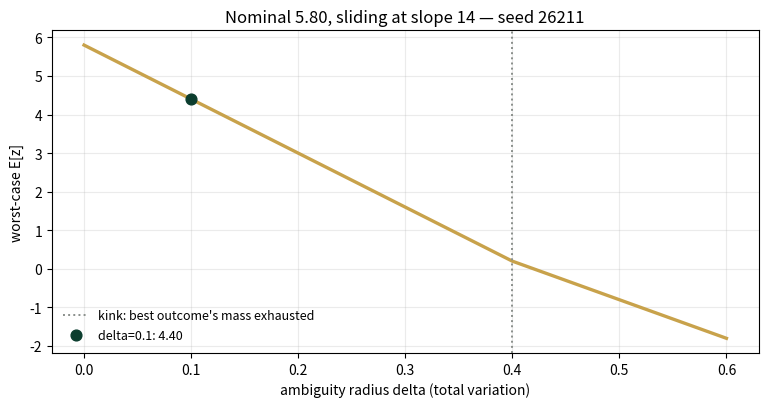
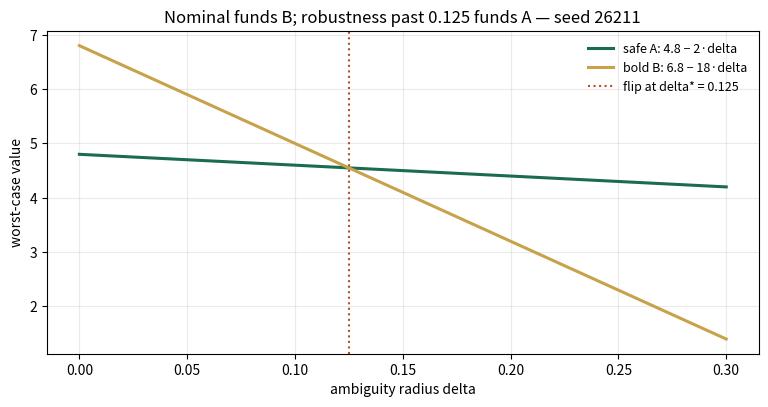
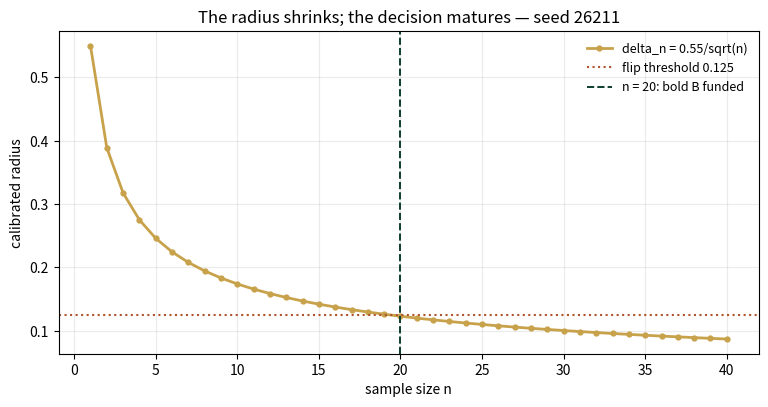

The matplotlib source for these figures, in order:
import numpy as np
import matplotlib.pyplot as plt
plt.rcParams['figure.dpi']=110

import numpy as np
SEED = 26211
Z = np.array([10.0, 6.0, 2.0, -4.0]); PHAT = np.array([0.4, 0.3, 0.2, 0.1])
def wc_mean(z, phat, delta):
    """Worst-case E[z] over the TV ball {p : ||p - phat||_TV <= delta} (minimizing adversary):
    slide mass from highest-z outcomes to the lowest-z outcome."""
    p = phat.astype(float).copy()
    order = np.argsort(z)[::-1]           # highest payoff first
    lo = int(np.argmin(z)); budget = delta
    for i in order:
        if i == lo or budget <= 0: continue
        take = min(p[i], budget)
        p[i] -= take; p[lo] += take; budget -= take
    return float(p @ z)
# Panel 2: two projects on the same support probabilities
ZA = np.array([5.0, 5.0, 5.0, 3.0]); ZB = np.array([12.0, 8.0, 1.0, -6.0])
def flip_delta():
    # wc_A = 4.8 - 2d ; wc_B = 6.8 - 18d ; equal at d = 2/16
    return 2.0/16.0
# Panel 3: data-driven radius
def delta_n(n): return 0.55/np.sqrt(n)
def choice(n):
    d = delta_n(n)
    return "B" if wc_mean(ZB, PHAT, d) > wc_mean(ZA, PHAT, d) else "A"
def n_switch():
    n = 1
    while choice(n) == "A": n += 1
    return n

def reference_values():
    return {
        "nominal_mean": round(float(PHAT @ Z),4),
        "wc_mean_d01": round(wc_mean(Z, PHAT, 0.10),4),
        "wc_slope": round((float(PHAT@Z)-wc_mean(Z,PHAT,0.10))/0.10,4),
        "kink_delta": 0.4,
        "wc_mean_d05": round(wc_mean(Z, PHAT, 0.50),4),
        "nom_A": round(float(PHAT @ ZA),4), "nom_B": round(float(PHAT @ ZB),4),
        "wc_A_015": round(wc_mean(ZA, PHAT, 0.15),4),
        "wc_B_015": round(wc_mean(ZB, PHAT, 0.15),4),
        "dro_flip_delta": round(flip_delta(),4),
        "delta_n20": round(delta_n(20),4),
        "n_switch": n_switch(),
        "delta_n100": round(delta_n(100),4),
        "wc_B_n100": round(wc_mean(ZB, PHAT, delta_n(100)),4),
    }
if __name__ == "__main__":
    [print(f"{k:16s} {v}") for k,v in reference_values().items()]

ds = np.linspace(0, 0.6, 121)
fig, ax = plt.subplots(figsize=(7.8,4.2))
ax.plot(ds, [wc_mean(Z, PHAT, d) for d in ds], c="#C8A24B", lw=2.4)
ax.axvline(0.4, c="#8A8F8B", ls=":", lw=1.4, label="kink: best outcome's mass exhausted")
ax.scatter([0.1],[wc_mean(Z,PHAT,0.1)], c="#0B3D2E", s=60, zorder=5, label=f"delta=0.1: {wc_mean(Z,PHAT,0.1):.2f}")
ax.set(xlabel="ambiguity radius delta (total variation)", ylabel="worst-case E[z]",
       title="Nominal 5.80, sliding at slope 14 — seed 26211")
ax.legend(frameon=False, fontsize=9); ax.grid(alpha=.25); plt.tight_layout(); plt.show()
print(f"nominal {PHAT@Z:.4f}   wc(0.1) = {wc_mean(Z,PHAT,0.1):.4f}   wc(0.5) = {wc_mean(Z,PHAT,0.5):.4f}")

ds = np.linspace(0, 0.3, 61)
fig, ax = plt.subplots(figsize=(7.8,4.2))
ax.plot(ds, [wc_mean(ZA, PHAT, d) for d in ds], c="#1B6B52", lw=2.2, label="safe A: 4.8 − 2·delta")
ax.plot(ds, [wc_mean(ZB, PHAT, d) for d in ds], c="#C8A24B", lw=2.2, label="bold B: 6.8 − 18·delta")
ax.axvline(flip_delta(), c="#B0532F", ls=":", lw=1.5, label=f"flip at delta* = {flip_delta():.3f}")
ax.set(xlabel="ambiguity radius delta", ylabel="worst-case value",
       title="Nominal funds B; robustness past 0.125 funds A — seed 26211")
ax.legend(frameon=False, fontsize=9); ax.grid(alpha=.25); plt.tight_layout(); plt.show()
print(f"nominal: A {PHAT@ZA:.4f}, B {PHAT@ZB:.4f}   at delta=0.15: A {wc_mean(ZA,PHAT,0.15):.4f}, B {wc_mean(ZB,PHAT,0.15):.4f}")

ns = np.arange(1, 41)
fig, ax = plt.subplots(figsize=(7.8,4.2))
ax.plot(ns, [delta_n(n) for n in ns], "o-", c="#C8A24B", lw=2, ms=3.5, label="delta_n = 0.55/sqrt(n)")
ax.axhline(flip_delta(), c="#B0532F", ls=":", lw=1.5, label="flip threshold 0.125")
ax.axvline(n_switch(), c="#0B3D2E", ls="--", lw=1.4, label=f"n = {n_switch()}: bold B funded")
ax.set(xlabel="sample size n", ylabel="calibrated radius", title="The radius shrinks; the decision matures — seed 26211")
ax.legend(frameon=False, fontsize=9); ax.grid(alpha=.25); plt.tight_layout(); plt.show()
print(f"delta(20) = {delta_n(20):.4f}   delta(100) = {delta_n(100):.4f}   wc_B at n=100: {wc_mean(ZB,PHAT,delta_n(100)):.4f}")
print(f"choice(10) = {choice(10)}   choice(20) = {choice(20)}   choice(100) = {choice(100)}")

ref = reference_values()
expected = {"nominal_mean":5.8,"wc_mean_d01":4.4,"wc_slope":14.0,"kink_delta":0.4,
 "wc_mean_d05":-0.8,"nom_A":4.8,"nom_B":6.8,"wc_A_015":4.5,"wc_B_015":4.1,
 "dro_flip_delta":0.125,"delta_n20":0.123,"n_switch":20,"delta_n100":0.055,"wc_B_n100":5.81}
for k,v in expected.items():
    assert abs(ref[k]-v)<5e-4, f"MISMATCH {k}"
    print(f"PASS  {k:16s} {ref[k]}")
print("\nAll checkpoints agree — seed 26211.")
